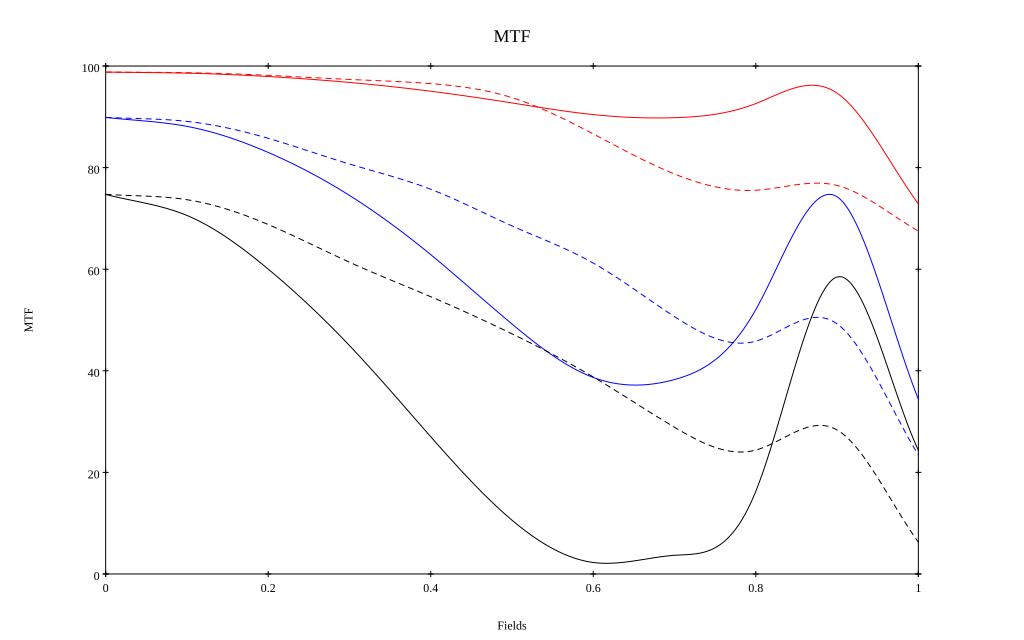

The data file committed next to this chart (first rows):
, 0, 0.1, 0.2, 0.3, 0.4, 0.5, 0.6, 0.7, 0.8, 0.9, 1
10 sag, 0.988, 0.986, 0.979, 0.968, 0.95, 0.927, 0.904, 0.898, 0.926, 0.947, 0.729
10 tan, 0.988, 0.987, 0.982, 0.974, 0.965, 0.938, 0.866, 0.787, 0.755, 0.765, 0.675
30 sag, 0.899, 0.881, 0.83, 0.745, 0.629, 0.492, 0.387, 0.383, 0.521, 0.743, 0.344
30 tan, 0.899, 0.891, 0.858, 0.807, 0.757, 0.685, 0.612, 0.507, 0.458, 0.492, 0.234
50 sag, 0.747, 0.706, 0.6, 0.45, 0.27, 0.106, 0.023, 0.037, 0.163, 0.585, 0.244
50 tan, 0.747, 0.737, 0.688, 0.614, 0.546, 0.473, 0.388, 0.289, 0.244, 0.284, 0.063
